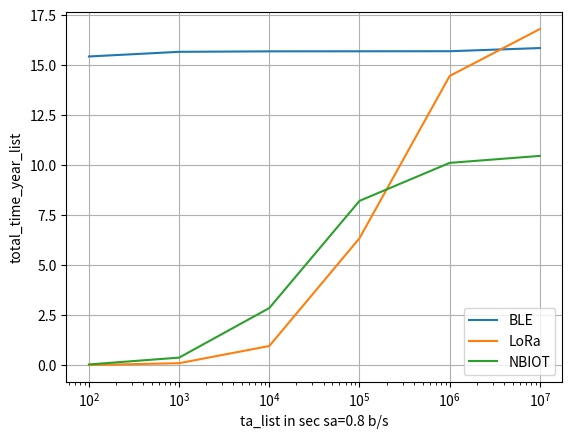

Source code (Python):
import numpy as np
import matplotlib.pyplot as plt
def ComputeEnergyToSendData(sa, MaxDataPacketSize, PTx, PRx, PIdle, PSleep, PER, tsTx, tsRx, tsIdle, tsSleep):
    """
    Compute the energy consumed to send data.

    Args:
    sa (int): Size of application data in bytes.
    MaxDataPacketSize (int): Maximum size of a data packet in bytes.
    PTx (float): Power consumption during transmission in watts.
    PRx (float): Power consumption during reception in watts.
    PIdle (float): Power consumption during idle state in watts.
    PSleep (float): Power consumption during sleep mode in watts.
    PER (float): Packet error rate.
    tsTx (float): Transmission time in seconds.
    tsRx (float): Reception time in seconds.
    tsIdle (float): Idle time in seconds.
    tsSleep (float): Sleep time in seconds.

    Returns:
    float: Energy consumed in sending data in joules.
    """
    # Calculate number of packets
    NPackets = int(sa / MaxDataPacketSize)
    LastPacket = sa % MaxDataPacketSize
    if LastPacket != 0:
        NPackets += 1
    print("Npackets:",NPackets)
    # Calculate total transmission time for each state
    Ntr = (1 / (1 - PER))  # Number of transmissions
    tTx = sum([tsTx for _ in range(NPackets)]) * Ntr
    tRx = sum([tsRx for _ in range(NPackets)]) * Ntr
    tIdle = sum([tsIdle for _ in range(NPackets)]) * Ntr
    tSleep = sum([tsSleep for _ in range(NPackets)]) * Ntr

    # Calculate energy consumption for data transmission
    Eactivetrans= (PTx * tTx + PRx * tRx + PIdle * tIdle)
    Esleep= (PSleep * tSleep)
    Edata = Eactivetrans + Esleep
    print("Consumed Energy in sending data", Edata)
    return Edata


def ComputeEnergyInSleepMode(ta, ton, PSleepR):
    """
    Compute the energy consumed in sleep mode.

    Args:
    ta (float): Total time in seconds.
    ton (float): On-time duration in seconds.
    PSleepR (float): Power consumption during sleep mode for reception in watts.

    Returns:
    float: Energy consumed in sleep mode in joules.
    """
    # Compute the energy consumed in sleep mode
    EnergySleep= PSleepR * (ta-ton)
    print("Energy_sleep", EnergySleep)
    return EnergySleep  # Energy in joules


def ConsumedEnergy(ta, tsyn, sa, MaxDataPacketSize, PTx, PRx, PIdle, PSleep, PER, tsTx, tsRx, tsIdle, tsSleep, ton, PsleepR, synchronization_on_data_frame_possible, Esyn):
    """
    Compute the total energy consumed.

    Args:
    ta (float): Total time in seconds.
    tsyn (float): Time for synchronization in seconds.
    sa (int): Size of data in bytes.
    MaxDataPacketSize (int): Maximum size of a data packet in bytes.
    PTx (float): Power consumption during transmission in watts.
    PRx (float): Power consumption during reception in watts.
    PIdle (float): Power consumption during idle state in watts.
    PSleep (float): Power consumption during sleep mode in watts.
    PER (float): Packet error rate.
    tsTx (float): Transmission time in seconds.
    tsRx (float): Reception time in seconds.
    tsIdle (float): Idle time in seconds.
    tsSleep (float): Sleep time in seconds.
    ton (float): On-time duration in seconds.
    PsleepR (float): Power consumption during sleep mode for reception in watts.
    synchronization_on_data_frame_possible (bool): Whether synchronization on data frame is possible.
    Esyn (float): Energy consumed for synchronization in joules.

    Returns:
    float: Total energy consumed in joules.
    """
    Edata = ComputeEnergyToSendData(sa, MaxDataPacketSize, PTx, PRx, PIdle, PSleep, PER,  tsTx, tsRx, tsIdle, tsSleep)

    if ta < tsyn:
        Nsyn = 1
    else:
        Nsyn = ta / tsyn

    if synchronization_on_data_frame_possible:
        NdataSyn = 1
    else:
        NdataSyn = 0

    Esleep = ComputeEnergyInSleepMode(ta, ton, PsleepR)

    Etot = Edata + (Nsyn - NdataSyn) * Esyn + Esleep
    print("Total energy consumed ", Etot)
    return Etot


def Lifetime_cal(ta, tsyn, sa, MaxDataPacketSize, PTx, PRx, PIdle, PSleep, PER,  tsTx, tsRx, tsIdle, tsSleep, ton, PsleepR, synchronization_on_data_frame_possible, Esyn, Ebattery):
    """
    Compute the lifetime of the system.

    Args:
    ta (float): Total time in seconds.
    tsyn (float): Time for synchronization in seconds.
    sa (int): Size of data in bytes.
    MaxDataPacketSize (int): Maximum size of a data packet in bytes.
    PTx (float): Power consumption during transmission in watts.
    PRx (float): Power consumption during reception in watts.
    PIdle (float): Power consumption during idle state in watts.
    PSleep (float): Power consumption during sleep mode in watts.
    PER (float): Packet error rate.
    tsTx (float): Transmission time in seconds.
    tsRx (float): Reception time in seconds.
    tsIdle (float): Idle time in seconds.
    tsSleep (float): Sleep time in seconds.
    ton (float): On-time duration in seconds.
    PsleepR (float): Power consumption during sleep mode for reception in watts.
    synchronization_on_data_frame_possible (bool): Whether synchronization on data frame is possible.
    Esyn (float): Energy consumed for synchronization in joules.
    Ebattery (float): Initial energy level of the battery in joules.

    Returns:
    float: Lifetime of the system in seconds.
    """
    consumed_energy = ConsumedEnergy(ta, tsyn, sa, MaxDataPacketSize, PTx, PRx, PIdle, PSleep, PER,  tsTx, tsRx, tsIdle, tsSleep, ton, PsleepR, synchronization_on_data_frame_possible, Esyn)
    gamma_leak = 0.05 * ta/31536000  # 5% leakage factor (years)
    E = Ebattery  # Initial energy level
    Lifetime = 0
    Eleak = Ebattery * gamma_leak  # Energy lost due to leakage (joules)
    print("Eleak: ",Eleak)

    while E > 0.1 * Ebattery:  # While energy is above 10% of initial energy
        E = E - consumed_energy - Eleak
        Lifetime = Lifetime + ta
    return Lifetime

sa_list = [0.008,0.08,0.8,8,80,800, 8000, 80000, 800000, 8000000] # Total time in seconds
ta_list = [100, 1000, 10000, 100000, 1000000, 10000000]
ta_list_one = [3600*24]
total_time_inyear_list_loRA=[]
total_time_inyear_list_BLE=[]
total_time_inyear_list_NBIoT=[]

# Example usage for BLE
for i in range(len(ta_list)):
    print('ta',ta_list[i])
    tsyn = 5 * 365 * 24 * 60 * 60  # Time for synchronization in seconds
    sa = 0.8  # Size of data in bytes
    PER = 0.1  # Packet error rate
    MaxDataPacketSize = 245#(Lora)#(NBIOIT)#245(BLE/LoRa)  # Maximum size of a data packet in bytes
    PTx = 24e-3#(BLE)  # Power consumption
    PRx = 20e-3#(BLE)  # Power consumption
    PIdle =5e-3 # (BLE)# Power consumption
    PSleep =3e-6#(BLE)  # Power consumption
    tsTx = 1080e-6#(BLE)#(2193e-3)*245/100#1080e-6(BLE)  # Transmission time in seconds
    tsRx = 400e-6#(BLE)#400e-6#400e-6  (BLE)# Reception time in seconds
    tsIdle = 1080e-6  # Idle time in seconds
    ton = tsTx + tsRx + tsIdle
    tsSleep = ta_list[i] - ton  # Sleep time in seconds
    print(tsSleep)
    PER = 0.01  # Packet error rate
    PSleepR = 0#0.001408e-3#4.3e-6#3e-6  # Power consumption during sleep mode for reception in watts
    synchronization_on_data_frame_possible = 0  # Boolean indicating if synchronization on data frame is possible
    Esyn = 0  # Energy consumed for synchronization in joules
    Ebattery = 13000  # Initial energy level of the battery in joules
    total_time = Lifetime_cal(ta_list[i], tsyn, sa, MaxDataPacketSize, PTx, PRx, PIdle, PSleep, PER, tsTx, tsRx, tsIdle,
                              tsSleep, ton, PSleepR, synchronization_on_data_frame_possible, Esyn, Ebattery)
    total_time_inyear_BLE= total_time / (3600 * 24 * 365)
    #print(
        #f"Total time in {'year' if total_time_inyear >= 1 else 'day'}s: {total_time_inyear if total_time_inyear >= 1 else total_time / (3600 * 24)}")
    total_time_inyear_list_BLE.append(total_time_inyear_BLE)



# Example usage for LORA
for i in range(len(ta_list)):
    print('ta',ta_list[i])
    tsyn = 5 * 365 * 24 * 60 * 60  # Time for synchronization in seconds
    sa = 0.8  # Size of data in bytes
    PER = 0.1  # Packet error rate
    MaxDataPacketSize = 250#(Lora)#(NBIOIT)#245(BLE/LoRa)  # Maximum size of a data packet in bytes
    PTx = 420e-3#24e-3(BLE)  # Power consumption
    PRx = 44e-3#20e-3(BLE)  # Power consumption
    PIdle = 7e-3#5e-3  (BLE)# Power consumption
    PSleep = 0.001408e-3  # 3e-6(BLE)  # Power consumption
    tsTx = 7755093e-6#(Lora)#(2193e-3)*245/100#1080e-6(BLE)  # Transmission time in seconds
    tsRx = 7755093e-6#(Lora)#400e-6#400e-6  (BLE)# Reception time in seconds
    tsIdle = 1#1080e-6  # Idle time in seconds
    ton = tsTx + tsRx + tsIdle
    tsSleep = ta_list[i] - ton  # Sleep time in seconds
    print(tsSleep)
    PER = 0.01  # Packet error rate
    PSleepR = 0#0.001408e-3#4.3e-6#3e-6  # Power consumption during sleep mode for reception in watts
    synchronization_on_data_frame_possible = 0  # Boolean indicating if synchronization on data frame is possible
    Esyn = 0  # Energy consumed for synchronization in joules
    Ebattery = 13000  # Initial energy level of the battery in joules
    total_time = Lifetime_cal(ta_list[i], tsyn, sa, MaxDataPacketSize, PTx, PRx, PIdle, PSleep, PER, tsTx, tsRx, tsIdle,
                              tsSleep, ton, PSleepR, synchronization_on_data_frame_possible, Esyn, Ebattery)
    total_time_inyear_lora= total_time / (3600 * 24 * 365)
   # print(
     #   f"Total time in {'year' if total_time_inyear >= 1 else 'day'}s: {total_time_inyear if total_time_inyear >= 1 else total_time / (3600 * 24)}")
    total_time_inyear_list_loRA.append(total_time_inyear_lora)

# Example usage for NBIOT
for i in range(len(ta_list)):
    print('ta',ta_list[i])
    tsyn = 5 * 365 * 24 * 60 * 60  # Time for synchronization in seconds
    sa = 0.8  # Size of data in bytes
    PER = 0.1  # Packet error rate
    MaxDataPacketSize = 1500#(Lora)#(NBIOIT)#245(BLE/LoRa)  # Maximum size of a data packet in bytes
    PTx = 543e-3#24e-3(BLE)  # Power consumption
    PRx = 90e-3#20e-3(BLE)  # Power consumption
    PIdle = 2.4e-3#5e-3  (BLE)# Power consumption
    PSleep = 0.015e-3  # 3e-6(BLE)  # Power consumption
    tsTx = 1.67#0.92857e-3#(Lora)#(2193e-3)*245/100#1080e-6(BLE)  # Transmission time in seconds
    tsRx = 0.92857e-3#(Lora)#400e-6#400e-6  (BLE)# Reception time in seconds
    tsIdle = 10#1080e-6  # Idle time in seconds
    ton = tsTx + tsRx + tsIdle
    tsSleep = ta_list[i] - ton  # Sleep time in seconds
    print(tsSleep)
    PER = 0.01  # Packet error rate
    PSleepR = 0#0.001408e-3#4.3e-6#3e-6  # Power consumption during sleep mode for reception in watts
    synchronization_on_data_frame_possible = 0  # Boolean indicating if synchronization on data frame is possible
    Esyn = 0  # Energy consumed for synchronization in joules
    Ebattery = 13000  # Initial energy level of the battery in joules
    total_time = Lifetime_cal(ta_list[i], tsyn, sa, MaxDataPacketSize, PTx, PRx, PIdle, PSleep, PER, tsTx, tsRx, tsIdle,
                              tsSleep, ton, PSleepR, synchronization_on_data_frame_possible, Esyn, Ebattery)
    total_time_inyear_NBIOT= total_time / (3600 * 24 * 365)
   # print(
     #   f"Total time in {'year' if total_time_inyear >= 1 else 'day'}s: {total_time_inyear if total_time_inyear >= 1 else total_time / (3600 * 24)}")
    total_time_inyear_list_NBIoT.append(total_time_inyear_NBIOT)


plt.semilogx(ta_list, total_time_inyear_list_BLE, label="BLE")
plt.semilogx(ta_list, total_time_inyear_list_loRA, label="LoRa")
plt.semilogx(ta_list, total_time_inyear_list_NBIoT, label="NBIOT")
plt.xlabel('ta_list in sec sa=0.8 b/s')
plt.ylabel('total_time_year_list')
plt.legend()
plt.grid(True)
plt.show()



'''for i in range(len(sa_list)):
    print('sa',sa_list[i])
    tsyn = 5 * 365 * 24 * 60 * 60  # Time for synchronization in seconds
    ta = 24*3600  # Size of data in bytes
    PER = 0.1  # Packet error rate
    MaxDataPacketSize = 245#(Lora)#(NBIOIT)#245(BLE/LoRa)  # Maximum size of a data packet in bytes
    PTx = 24e-3#(BLE)  # Power consumption
    PRx = 20e-3#(BLE)  # Power consumption
    PIdle =5e-3 # (BLE)# Power consumption
    PSleep =3e-6#(BLE)  # Power consumption
    tsTx = 1080e-6#(BLE)#(2193e-3)*245/100#1080e-6(BLE)  # Transmission time in seconds
    tsRx = 400e-6#(BLE)#400e-6#400e-6  (BLE)# Reception time in seconds
    tsIdle = 1080e-6  # Idle time in seconds
    ton = tsTx + tsRx + tsIdle
    tsSleep = ta - ton  # Sleep time in seconds
    print(tsSleep)
    PER = 0.01  # Packet error rate
    PSleepR = 0#0.001408e-3#4.3e-6#3e-6  # Power consumption during sleep mode for reception in watts
    synchronization_on_data_frame_possible = 0  # Boolean indicating if synchronization on data frame is possible
    Esyn = 0  # Energy consumed for synchronization in joules
    Ebattery = 13000  # Initial energy level of the battery in joules
    total_time = Lifetime_cal(ta, tsyn, sa_list[i], MaxDataPacketSize, PTx, PRx, PIdle, PSleep, PER, tsTx, tsRx, tsIdle,
                              tsSleep, ton, PSleepR, synchronization_on_data_frame_possible, Esyn, Ebattery)
    total_time_inyear_BLE= total_time / (3600 * 24 * 365)
    #print(
        #f"Total time in {'year' if total_time_inyear >= 1 else 'day'}s: {total_time_inyear if total_time_inyear >= 1 else total_time / (3600 * 24)}")
    total_time_inyear_list_BLE.append(total_time_inyear_BLE)



# Example usage:
for i in range(len(sa_list)):
    print('sa',sa_list[i])
    tsyn = 5 * 365 * 24 * 60 * 60  # Time for synchronization in seconds
    ta = 24*3600  # Size of data in bytes
    PER = 0.1  # Packet error rate
    MaxDataPacketSize = 250#(Lora)#(NBIOIT)#245(BLE/LoRa)  # Maximum size of a data packet in bytes
    PTx = 420e-3#24e-3(BLE)  # Power consumption
    PRx = 44e-3#20e-3(BLE)  # Power consumption
    PIdle = 7e-3#5e-3  (BLE)# Power consumption
    PSleep = 0.001408e-3  # 3e-6(BLE)  # Power consumption
    tsTx = 7755093e-6#(Lora)#(2193e-3)*245/100#1080e-6(BLE)  # Transmission time in seconds
    tsRx = 7755093e-6#(Lora)#400e-6#400e-6  (BLE)# Reception time in seconds
    tsIdle = 1#1080e-6  # Idle time in seconds
    ton = tsTx + tsRx + tsIdle
    tsSleep = ta - ton  # Sleep time in seconds
    print(tsSleep)
    PER = 0.01  # Packet error rate
    PSleepR = 0#0.001408e-3#4.3e-6#3e-6  # Power consumption during sleep mode for reception in watts
    synchronization_on_data_frame_possible = 0  # Boolean indicating if synchronization on data frame is possible
    Esyn = 0  # Energy consumed for synchronization in joules
    Ebattery = 13000  # Initial energy level of the battery in joules
    total_time = Lifetime_cal(ta, tsyn, sa_list[i], MaxDataPacketSize, PTx, PRx, PIdle, PSleep, PER, tsTx, tsRx, tsIdle,
                              tsSleep, ton, PSleepR, synchronization_on_data_frame_possible, Esyn, Ebattery)
    total_time_inyear_lora= total_time / (3600 * 24 * 365)
   # print(
     #   f"Total time in {'year' if total_time_inyear >= 1 else 'day'}s: {total_time_inyear if total_time_inyear >= 1 else total_time / (3600 * 24)}")
    total_time_inyear_list_loRA.append(total_time_inyear_lora)

# Example usage:
for i in range(len(sa_list)):
    print('sa',sa_list[i])
    tsyn = 5 * 365 * 24 * 60 * 60  # Time for synchronization in seconds
    ta = 24*3600  # Size of data in bytes
    PER = 0.1  # Packet error rate
    MaxDataPacketSize = 1500#(Lora)#(NBIOIT)#245(BLE/LoRa)  # Maximum size of a data packet in bytes
    PTx = 543e-3#24e-3(BLE)  # Power consumption
    PRx = 90e-3#20e-3(BLE)  # Power consumption
    PIdle = 2.4e-3#5e-3  (BLE)# Power consumption
    PSleep = 0.015e-3  # 3e-6(BLE)  # Power consumption
    tsTx = 1.67#0.92857e-3#(Lora)#(2193e-3)*245/100#1080e-6(BLE)  # Transmission time in seconds
    tsRx = 0.92857e-3#(Lora)#400e-6#400e-6  (BLE)# Reception time in seconds
    tsIdle = 10#1080e-6  # Idle time in seconds
    ton = tsTx + tsRx + tsIdle
    tsSleep = ta - ton  # Sleep time in seconds
    print(tsSleep)
    PER = 0.01  # Packet error rate
    PSleepR = 0#0.001408e-3#4.3e-6#3e-6  # Power consumption during sleep mode for reception in watts
    synchronization_on_data_frame_possible = 0  # Boolean indicating if synchronization on data frame is possible
    Esyn = 0  # Energy consumed for synchronization in joules
    Ebattery = 13000  # Initial energy level of the battery in joules
    total_time = Lifetime_cal(ta, tsyn, sa_list[i], MaxDataPacketSize, PTx, PRx, PIdle, PSleep, PER, tsTx, tsRx, tsIdle,
                              tsSleep, ton, PSleepR, synchronization_on_data_frame_possible, Esyn, Ebattery)
    total_time_inyear_NBIOT= total_time / (3600 * 24 * 365)
   # print(
     #   f"Total time in {'year' if total_time_inyear >= 1 else 'day'}s: {total_time_inyear if total_time_inyear >= 1 else total_time / (3600 * 24)}")
    total_time_inyear_list_NBIoT.append(total_time_inyear_NBIOT)'''



"""LORA
Macpl=250+13
NbSymbPreamble=12.25
Tsymb= 32768
numerator=2100
denominator=48
NySymbol=212
packet_time time=7755093e-3ms
idle time=1s
rxtime=7755093e-3ms
419.604mW in Tx 
	44.064mW in Rx 
	7.104mW for cpu On 
	0.001408mW in sleep mode
	
	
#print("ta_list =", ta_list)
#print("total_time_year_list =", total_time_inyear_list)
	
"""
